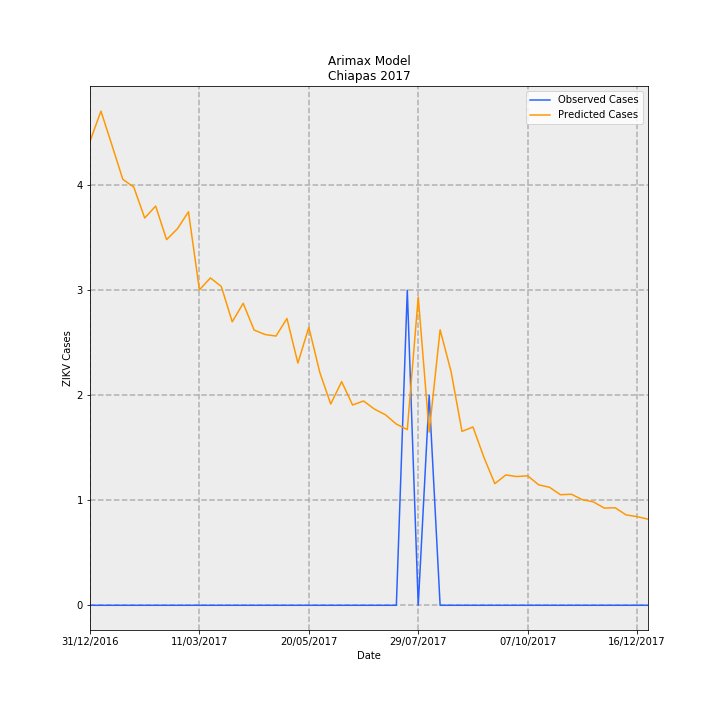

The table this chart was drawn from, first rows:
Date, predictions_incidence, observed_incidence, Predicted Cases, Observed Cases, error
31/12/2016, 0.08466, 0.0, 4.418, 0.0, -4.418
07/01/2017, 0.09018, 0.0, 4.705, 0.0, -4.705
14/01/2017, 0.084, 0.0, 4.383, 0.0, -4.383
21/01/2017, 0.07772, 0.0, 4.055, 0.0, -4.055
28/01/2017, 0.07632, 0.0, 3.982, 0.0, -3.982
04/02/2017, 0.07067, 0.0, 3.687, 0.0, -3.687
11/02/2017, 0.07285, 0.0, 3.801, 0.0, -3.801
18/02/2017, 0.06673, 0.0, 3.482, 0.0, -3.482
25/02/2017, 0.06873, 0.0, 3.586, 0.0, -3.586
04/03/2017, 0.0718, 0.0, 3.747, 0.0, -3.747
11/03/2017, 0.05755, 0.0, 3.003, 0.0, -3.003
18/03/2017, 0.05973, 0.0, 3.117, 0.0, -3.117
25/03/2017, 0.05818, 0.0, 3.036, 0.0, -3.036
01/04/2017, 0.05172, 0.0, 2.699, 0.0, -2.699
08/04/2017, 0.0551, 0.0, 2.875, 0.0, -2.875
15/04/2017, 0.05023, 0.0, 2.621, 0.0, -2.621
22/04/2017, 0.04941, 0.0, 2.578, 0.0, -2.578
29/04/2017, 0.04913, 0.0, 2.563, 0.0, -2.563
06/05/2017, 0.05234, 0.0, 2.731, 0.0, -2.731
13/05/2017, 0.0442, 0.0, 2.306, 0.0, -2.306
20/05/2017, 0.05073, 0.0, 2.647, 0.0, -2.647
27/05/2017, 0.04251, 0.0, 2.218, 0.0, -2.218
03/06/2017, 0.03673, 0.0, 1.916, 0.0, -1.916
10/06/2017, 0.04081, 0.0, 2.129, 0.0, -2.129
17/06/2017, 0.03655, 0.0, 1.907, 0.0, -1.907
24/06/2017, 0.03728, 0.0, 1.945, 0.0, -1.945
01/07/2017, 0.03579, 0.0, 1.868, 0.0, -1.868
08/07/2017, 0.03477, 0.0, 1.814, 0.0, -1.814
15/07/2017, 0.03307, 0.0, 1.725, 0.0, -1.725
22/07/2017, 0.03205, 0.05749, 1.673, 3.0, 1.327
29/07/2017, 0.05625, 0.0, 2.935, 0.0, -2.935
05/08/2017, 0.0316, 0.03833, 1.649, 2.0, 0.3511
12/08/2017, 0.05027, 0.0, 2.623, 0.0, -2.623
19/08/2017, 0.04264, 0.0, 2.225, 0.0, -2.225
26/08/2017, 0.03173, 0.0, 1.656, 0.0, -1.656
02/09/2017, 0.03254, 0.0, 1.698, 0.0, -1.698
09/09/2017, 0.02702, 0.0, 1.41, 0.0, -1.41
16/09/2017, 0.02219, 0.0, 1.158, 0.0, -1.158
23/09/2017, 0.02378, 0.0, 1.241, 0.0, -1.241
30/09/2017, 0.02349, 0.0, 1.226, 0.0, -1.226
07/10/2017, 0.02363, 0.0, 1.233, 0.0, -1.233
14/10/2017, 0.02199, 0.0, 1.147, 0.0, -1.147
21/10/2017, 0.02153, 0.0, 1.123, 0.0, -1.123
28/10/2017, 0.02017, 0.0, 1.053, 0.0, -1.053
04/11/2017, 0.02026, 0.0, 1.057, 0.0, -1.057
11/11/2017, 0.01926, 0.0, 1.005, 0.0, -1.005
18/11/2017, 0.01888, 0.0, 0.9849, 0.0, -0.9849
25/11/2017, 0.01774, 0.0, 0.9258, 0.0, -0.9258
02/12/2017, 0.0178, 0.0, 0.9286, 0.0, -0.9286
09/12/2017, 0.01649, 0.0, 0.8604, 0.0, -0.8604
16/12/2017, 0.01618, 0.0, 0.8442, 0.0, -0.8442
23/12/2017, 0.01572, 0.0, 0.8203, 0.0, -0.8203
